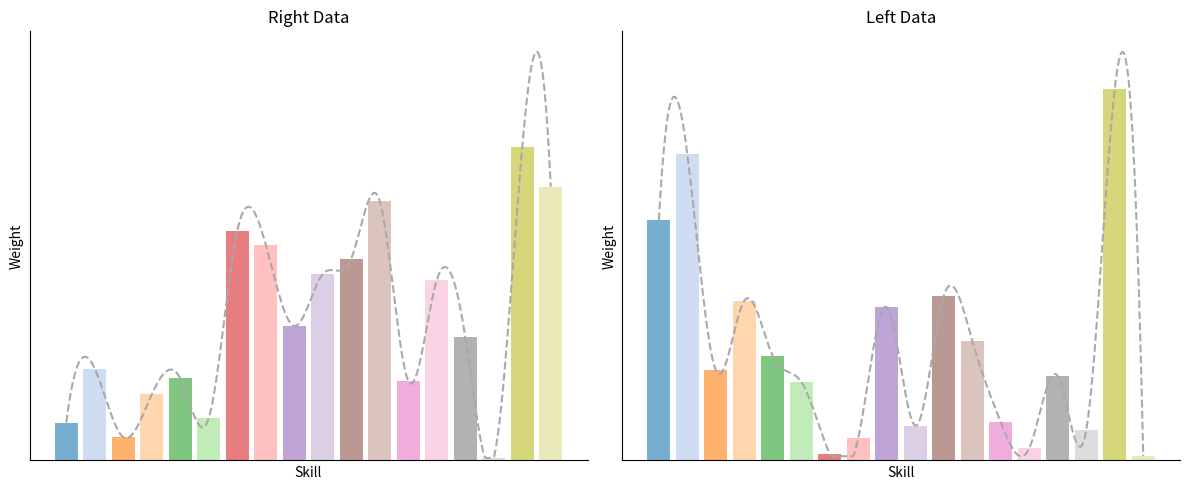

The script that saved this image:
import matplotlib.pyplot as plt
import numpy as np
from scipy.interpolate import make_interp_spline

# 数据示例
right = np.array([0.01276664, 0.03088504, 0.0078185, 0.02223782, 0.02765255,
 0.01432539, 0.07736668, 0.07268056, 0.04530919, 0.06282461,
 0.06804, 0.08737376, 0.02679457, 0.06076052, 0.04170031,
 0.00083492, 0.10571442, 0.09227412])

left = np.array([0.06970922, 0.08886764, 0.02614825, 0.04639663, 0.030265144,
 0.0228037, 0.00183122, 0.00653663, 0.0445297, 0.010100639,
 0.04775079, 0.03478806, 0.0110981, 0.00356232, 0.02453193,
 0.00877989, 0.10778402, 0.00122408])

# 固定18种不同颜色的调色板
color_palette = plt.get_cmap('tab20').colors[:18]  # 提取固定的18种颜色

# X 轴值
x_vals = np.arange(len(right))

# 平滑曲线生成
def smooth_curve(x, y):
    x_smooth = np.linspace(x.min(), x.max(), 300)
    y_smooth = make_interp_spline(x, y, k=3)(x_smooth)
    # 保证曲线不低于柱状图的最小值
    y_smooth = np.clip(y_smooth, a_min=y.min(), a_max=None)
    return x_smooth, y_smooth

x_smooth_right, y_smooth_right = smooth_curve(x_vals, right)
x_smooth_left, y_smooth_left = smooth_curve(x_vals, left)

# 创建图形
fig, axs = plt.subplots(1, 2, figsize=(12, 5))

# 右边柱状图和平滑曲线
axs[0].bar(x_vals, right, alpha=0.6, color=[color_palette[i] for i in range(len(right))])
axs[0].plot(x_smooth_right, y_smooth_right, linestyle='--', color='darkgray')  # 使用深灰色虚线
axs[0].set_title('Right Data')
axs[0].set_xlabel('Skill')  # 设置横坐标标签为 'Skill'
axs[0].set_ylabel('Weight')  # 设置纵坐标标签为 'Weight'
axs[0].set_xticks([])  # 移除 X 轴刻度
axs[0].set_yticks([])  # 移除 Y 轴刻度

# 移除顶部和右侧的黑框，但保留左侧和底部的坐标轴
axs[0].spines['top'].set_visible(False)
axs[0].spines['right'].set_visible(False)

# 左边柱状图和平滑曲线
axs[1].bar(x_vals, left, alpha=0.6, color=[color_palette[i] for i in range(len(left))])
axs[1].plot(x_smooth_left, y_smooth_left, linestyle='--', color='darkgray')  # 使用深灰色虚线
axs[1].set_title('Left Data')
axs[1].set_xlabel('Skill')  # 设置横坐标标签为 'Skill'
axs[1].set_ylabel('Weight')  # 设置纵坐标标签为 'Weight'
axs[1].set_xticks([])  # 移除 X 轴刻度
axs[1].set_yticks([])  # 移除 Y 轴刻度

# 移除顶部和右侧的黑框，但保留左侧和底部的坐标轴
axs[1].spines['top'].set_visible(False)
axs[1].spines['right'].set_visible(False)

# 调整布局并显示图像
plt.tight_layout()
plt.show()
plt.savefig("da.png")
